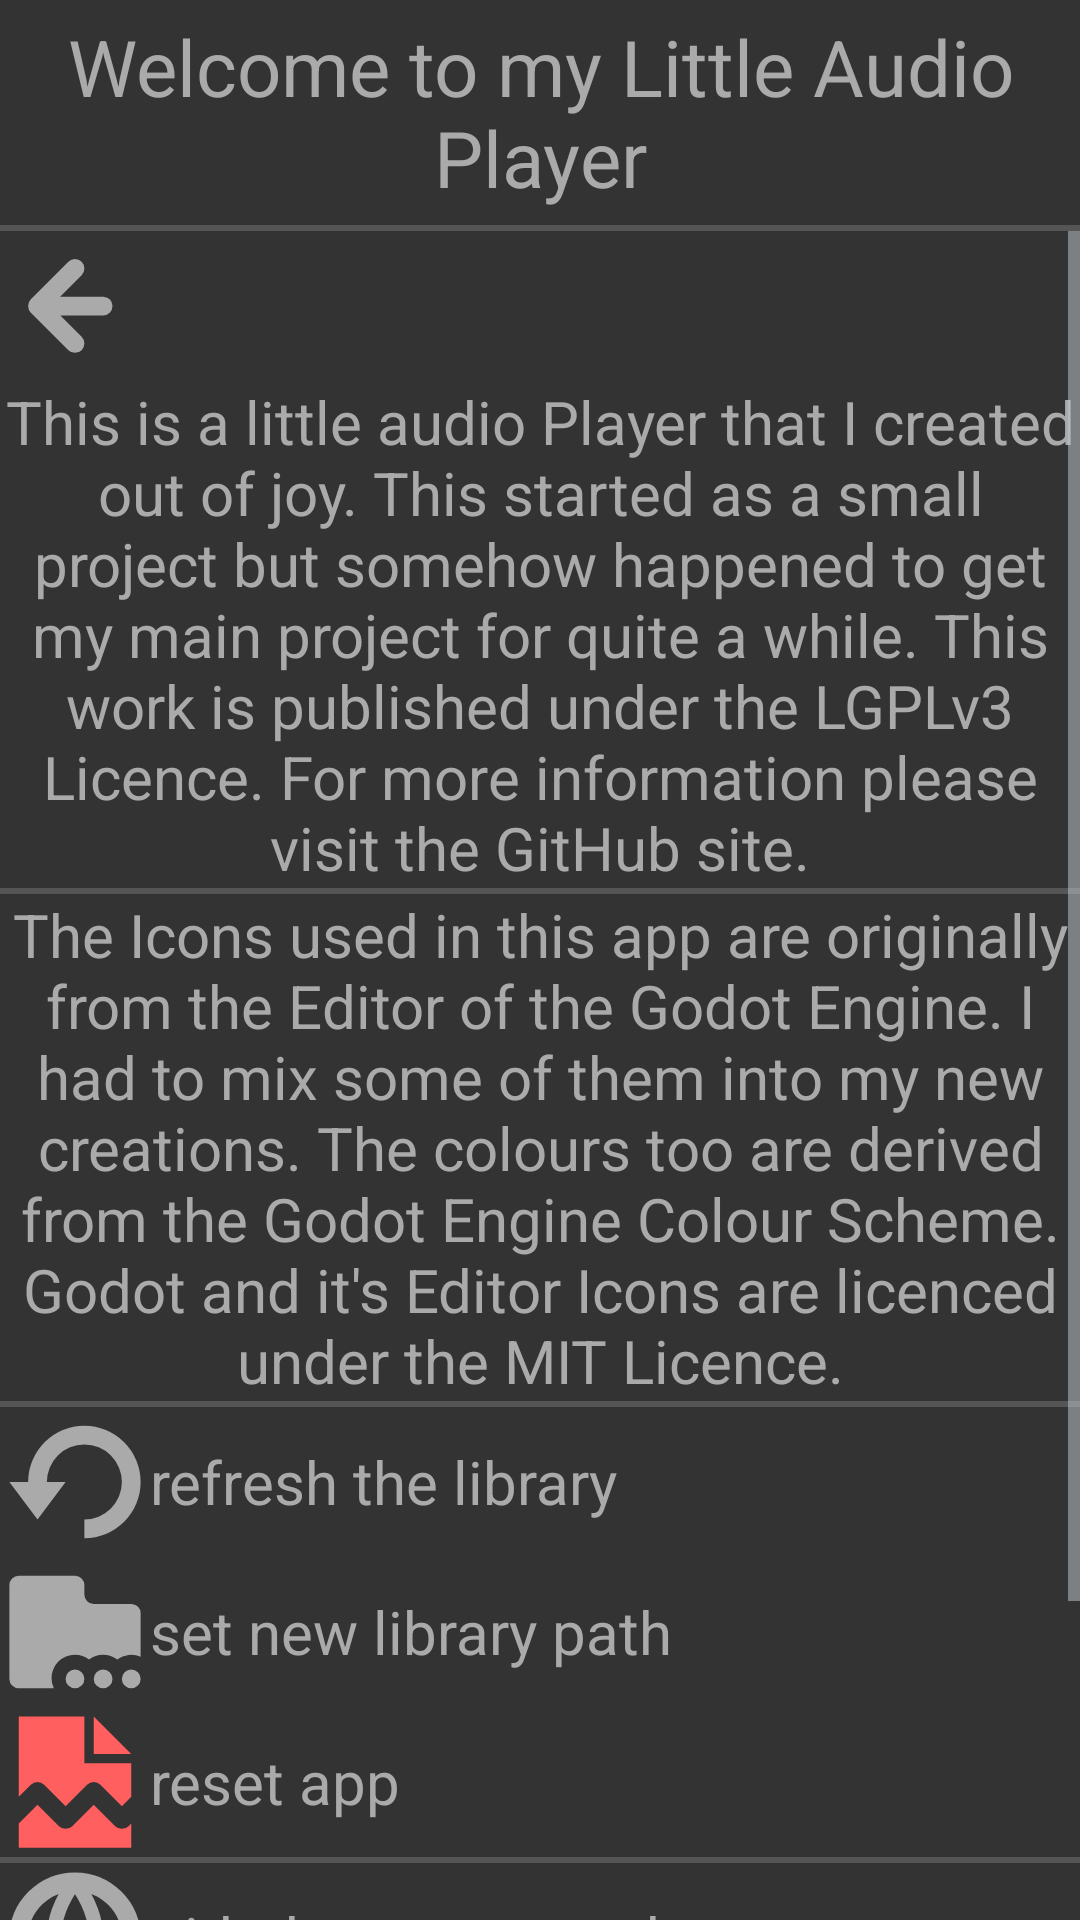

Write the Android layout XML for this screen, with the resource values it uses.
<!-- AndroidManifest.xml: application theme android:Theme.DeviceDefault.NoActionBar -->
<!-- res/layout/preferences_layout.xml -->
<?xml version="1.0" encoding="utf-8"?>
<LinearLayout xmlns:android="http://schemas.android.com/apk/res/android"
	xmlns:tools="http://schemas.android.com/tools"
	android:orientation="vertical"
	android:layout_width="match_parent"
	android:layout_height="match_parent"
	android:background="@color/darkGrey"
	android:id="@+id/preferences_screen"
	tools:ignore="UseCompoundDrawables" >
	
	<TextView
		android:layout_width="match_parent"
		android:layout_height="75dp"
		
		android:text="@string/global_app_welcome"
		android:textSize="26sp"
		android:textAlignment="center"
		android:gravity="center"
		android:textColor="@color/lightGrey"/> 
	
	<View
		android:layout_width="match_parent"
		android:layout_height="2dp"
		android:background="@color/middleGrey" /> 
	
	<ScrollView
		android:layout_width="match_parent"
		android:layout_height="wrap_content">
		
		<LinearLayout
			android:layout_width="match_parent"
			android:layout_height="wrap_content"
			android:orientation="vertical">
			
			<FrameLayout
				android:id="@+id/preferences_back_block"
				android:layout_width="match_parent"
				android:layout_height="50dp"
				android:gravity="start">
				
				<ImageView
					android:id="@+id/preferences_back_arrow"
					android:layout_width="50dp"
					android:layout_height="50dp"
					android:src="@drawable/back"
					android:contentDescription="@string/global_back" />
			</FrameLayout> 
			
			<TextView
				android:layout_width="match_parent"
				android:layout_height="wrap_content"
				
				android:text="@string/global_app_desc"
				android:textSize="20sp"
				android:textAlignment="center"
				android:gravity="center"
				android:textColor="@color/lightGrey"
				tools:ignore="VisualLintLongText" /> 
			
			<View
				android:layout_width="match_parent"
				android:layout_height="2dp"
				android:background="@color/middleGrey" /> 
			
			<TextView
				android:layout_width="match_parent"
				android:layout_height="wrap_content"
				android:text="@string/preferences_icon_set"
				android:textSize="20sp"
				android:textAlignment="center"
				android:gravity="center"
				android:textColor="@color/lightGrey"/>
			
			<View
				android:layout_width="match_parent"
				android:layout_height="2dp"
				android:background="@color/middleGrey" /> 
			
			<LinearLayout
				android:id="@+id/preferences_action_refresh"
				android:layout_width="match_parent"
				android:layout_height="50dp"
				android:orientation="horizontal">
				
				<ImageView
					android:layout_width="50dp"
					android:layout_height="50dp"
					android:src="@drawable/action_general_refresh"
					android:contentDescription="@string/action_general_refresh"/>
				
				<TextView
					android:layout_width="wrap_content"
					android:layout_height="wrap_content"
					android:text="@string/action_general_refresh"
					android:textSize="20sp"
					android:layout_gravity="center_vertical"
					android:textColor="@color/lightGrey"/>
			
			</LinearLayout> 
			
			<LinearLayout
				android:id="@+id/preferences_action_set_library"
				android:layout_width="match_parent"
				android:layout_height="50dp"
				android:orientation="horizontal">
				
				<ImageView
					android:layout_width="50dp"
					android:layout_height="50dp"
					android:src="@drawable/action_general_set_library"
					android:contentDescription="@string/action_general_set_library" />
				
				<TextView
					android:layout_width="wrap_content"
					android:layout_height="wrap_content"
					android:text="@string/action_general_set_library"
					android:textSize="20sp"
					android:layout_gravity="center_vertical"
					android:textColor="@color/lightGrey"/>
			
			</LinearLayout> 
			
			<LinearLayout
				android:id="@+id/preferences_reset_app"
				android:layout_width="match_parent"
				android:layout_height="50dp"
				android:orientation="horizontal">
				
				<ImageView
					android:layout_width="50dp"
					android:layout_height="50dp"
					android:src="@drawable/preferences_reset_app"
					android:contentDescription="@string/preferences_reset_app"/>
				
				<TextView
					android:layout_width="wrap_content"
					android:layout_height="wrap_content"
					android:text="@string/preferences_reset_app"
					android:textSize="20sp"
					android:layout_gravity="center_vertical"
					android:textColor="@color/lightGrey"/>
			
			</LinearLayout> 
			
			<View
				android:layout_width="match_parent"
				android:layout_height="2dp"
				android:background="@color/middleGrey" /> 
			
			<LinearLayout
				android:id="@+id/preferences_github_block"
				android:layout_width="match_parent"
				android:layout_height="50dp"
				android:orientation="horizontal">
				
				<ImageView
					android:layout_width="50dp"
					android:layout_height="50dp"
					android:src="@drawable/preferences_link"
					android:contentDescription="@string/preferences_view_src_code"/>
			
				<TextView
					android:layout_width="wrap_content"
					android:layout_height="wrap_content"
					android:text="@string/preferences_view_src_code"
					android:textSize="20sp"
					android:layout_gravity="center_vertical"
					android:textColor="@color/lightGrey"/>
				
			</LinearLayout> 
			
			<LinearLayout
				android:id="@+id/preferences_youtube_block"
				android:layout_width="match_parent"
				android:layout_height="50dp"
				android:orientation="horizontal">
				
				<ImageView
					android:layout_width="50dp"
					android:layout_height="50dp"
					android:src="@drawable/preferences_link"
					android:contentDescription="@string/preferences_view_youtube" />
				
				<TextView
					android:layout_width="wrap_content"
					android:layout_height="wrap_content"
					android:text="@string/preferences_view_youtube"
					android:textSize="20sp"
					android:layout_gravity="center_vertical"
					android:textColor="@color/lightGrey"/>
			
			</LinearLayout> 
			
			<LinearLayout
				android:id="@+id/preferences_license_block"
				android:layout_width="match_parent"
				android:layout_height="50dp"
				android:orientation="horizontal">
				
				<ImageView
					android:layout_width="50dp"
					android:layout_height="50dp"
					android:src="@drawable/preferences_link"
					android:contentDescription="@string/preferences_view_lgpl" />
				
				<TextView
					android:layout_width="wrap_content"
					android:layout_height="wrap_content"
					android:text="@string/preferences_view_lgpl"
					android:textSize="20sp"
					android:layout_gravity="center_vertical"
					android:textColor="@color/lightGrey"/>
			
			</LinearLayout> 
		
		</LinearLayout>
		
	</ScrollView>
	
</LinearLayout>
<!-- resources referenced by this layout -->
<resources>
  <color name="darkGrey">#333333</color>
  <color name="lightGrey">#aaaaaa</color>
  <color name="middleGrey">#555555</color>
  <!-- drawable action_general_refresh (drawable) -->
  <vector xmlns:android="http://schemas.android.com/apk/res/android"
      android:width="16dp"
      android:height="16dp"
      android:viewportWidth="16"
      android:viewportHeight="16">
    <path
        android:pathData="M5,8a4,4 0,1 1,4 4v2a6,6 0,1 0,-6 -6H1l3,4l3,-4z"
        android:fillColor="#aaaaaa"/>
  </vector>
  <!-- drawable back (drawable) -->
  <vector xmlns:android="http://schemas.android.com/apk/res/android"
      android:width="16dp"
      android:height="16dp"
      android:viewportWidth="16"
      android:viewportHeight="16">
    <path
        android:pathData="M11,8H4l4,4M4,8l4,-4"
        android:strokeLineJoin="round"
        android:strokeWidth="2"
        android:fillColor="#00000000"
        android:strokeColor="#aaa"
        android:strokeLineCap="round"/>
  </vector>
  <!-- drawable preferences_link (drawable) -->
  <vector xmlns:android="http://schemas.android.com/apk/res/android"
      android:width="16dp"
      android:height="16dp"
      android:viewportWidth="16"
      android:viewportHeight="16">
    <path
        android:pathData="M8,8m-6,0a6,6 0,1 1,12 0a6,6 0,1 1,-12 0"
        android:strokeWidth="2"
        android:fillColor="#00000000"
        android:strokeColor="#aaaaaa"/>
    <path
        android:pathData="M2,8a6.5,2 0,0 0,12 0M8,2c-3,4 -3,8 0,12M8,2c3,4 3,8 0,12"
        android:strokeWidth="1.5"
        android:fillColor="#00000000"
        android:strokeColor="#aaaaaa"/>
  </vector>
  <!-- drawable preferences_reset_app (drawable) -->
  <vector xmlns:android="http://schemas.android.com/apk/res/android"
      android:width="16dp"
      android:height="16dp"
      android:viewportWidth="16"
      android:viewportHeight="16">
    <path
        android:pathData="M2,1v8.586l1.293,-1.293a1,1 0,0 1,1.414 0L7,10.587l2.293,-2.293a1,1 0,0 1,1.414 0L13,10.586l1,-1L14,6L9,6L9,1L2,1zM10,1v4h4zM4,10.414 L2,12.414L2,15h12v-2.586l-0.293,0.293a1,1 0,0 1,-1.414 0L10,10.414l-2.293,2.293a1,1 0,0 1,-1.414 0L4,10.414z"
        android:fillColor="#ff5f5f"/>
  </vector>
  <string name="action_general_refresh">refresh the library</string>
  <string name="action_general_set_library">set new library path</string>
  <string name="global_app_desc">This is a little audio Player that I created out of joy. This started as a small project but somehow happened to get my main project for quite a while. This work is published under the LGPLv3 Licence. For more information please visit the GitHub site.</string>
  <string name="global_app_welcome">Welcome to my Little Audio Player</string>
  <string name="global_back">back</string>
  <string name="preferences_icon_set">The Icons used in this app are originally from the Editor of the Godot Engine. I had to mix some of them into my new creations. The colours too are derived from the Godot Engine Colour Scheme. Godot and it\'s Editor Icons are licenced under the MIT Licence.</string>
  <string name="preferences_reset_app">reset app</string>
  <string name="preferences_view_lgpl">LGPLv3 License</string>
  <string name="preferences_view_src_code">github - source code</string>
  <string name="preferences_view_youtube" translatable="false">Pordohiq - YouTube</string>
</resources>
